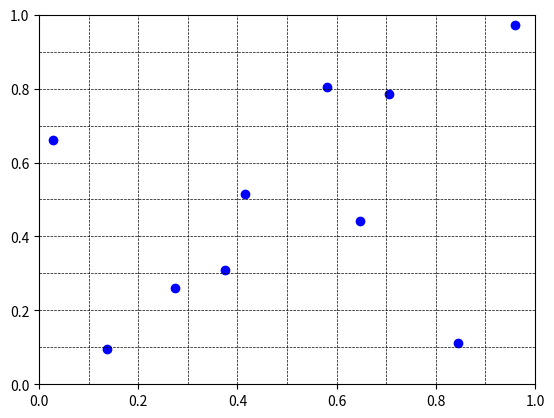

Write the Python code that produced this figure.
import os
import sys
import numpy as np
import pandas as pd
import time
from scipy.stats.qmc import LatinHypercube as lhc
import matplotlib.pyplot as plt

"""
np.random.seed(42)

cube = np.zeros((11, 2))

## Sampler LHS de base
sampler = lhc(2, strength = 1, seed = 32)
samples = sampler.random(n = 5)



samples[:,0] = samples[:,0]*8 + 4
samples[:,1] = samples[:,1]*60 - 30


fig, ax = plt.subplots()

X = np.linspace(0,1,11)
Y = np.linspace(0,1,11)

# Plot the vertical lines at specified positions
for x in X:
    ax.axvline(x=x, color='black', linestyle='--', linewidth = 0.5)

# Plot the horizontal lines at specified positions
for y in Y:
    ax.axhline(y=y, color='black', linestyle='--', linewidth = 0.5)

ax.set_xlim(0, 1)
ax.set_ylim(0, 1)

ax.scatter(samples[:,0], samples[:,1], color = 'blue')
plt.show()

# Colonne 1 --> dimension du TSR
# Colonne 2 --> dimension du Yaw

cube[:,0] = np.linspace(0,1,11)
cube[:,1] = np.linspace(0,1,11)

new_samples = np.zeros((10,2))
new_samples[0:5, :] = samples

## Identifier les cellules déjà occupée

valid_lines = []
is_val_line = True
for i in range(len(cube[:,1])-1) :
    for s in range(len(samples[:,1])) :
        if samples[s,1] < cube[i+1,1] and samples[s,1] > cube[i,1] :
            is_val_line = False
            break
    valid_lines.append(is_val_line)
    is_val_line = True


valid_cols = []
is_val_col = True
for j in range(len(cube[:,0])-1):
    for s in range(len(samples[:,0])):
        if samples[s,0] < cube[j+1,0] and samples[s,0] > cube[j,0] :
            is_val_col = False
            break
    valid_cols.append(is_val_col)
    is_val_col = True

new_samp = []
it = -1
for i in range(len(valid_lines)) :

    if valid_lines[i] != True :
        continue

    k = it+1
    bool = valid_cols[k]

    while bool != True :
        k+=1
        bool = valid_cols[k]

    new_x = cube[k,0] + (cube[k+1,0]-cube[k,0])*np.random.rand()
    new_y = cube[i,1] + (cube[i+1,1]-cube[i,1])*np.random.rand()
    it = k
    new_samp.append([new_x, new_y])

new_samp = np.array(new_samp)

new_samples[5:,:] = new_samp

fig, ax = plt.subplots()

X = np.linspace(0,1,11)
Y = np.linspace(0,1,11)

# Plot the vertical lines at specified positions
for x in X:
    ax.axvline(x=x, color='black', linestyle='--')

# Plot the horizontal lines at specified positions
for y in Y:
    ax.axhline(y=y, color='black', linestyle='--')

ax.set_xlim(0,1)
ax.set_ylim(0,1)

ax.scatter(samples[:,0],samples[:,1], color = 'blue')
ax.scatter(new_samp[:,0], new_samp[:,1], color = 'red')
plt.show()

x = 0
"""

def lhs_extenderV1(old_seed, n_samples) : 

    np.random.seed(old_seed)
    sampler = lhc(2, strength = 1, seed = old_seed)
    samples = sampler.random(n_samples)

    cube = np.zeros((n_samples*2 + 1, 2))
    cube[:,0] = np.linspace(0,1, n_samples*2 + 1)
    cube[:,1] = cube[:,0]

    valid_lines = []
    is_val_line = True
    for i in range(len(cube[:,1])-1) :
        for s in range(len(samples[:,1])) :
            if samples[s,1] < cube[i+1,1] and samples[s,1] > cube[i,1] :
                is_val_line = False
                break
        valid_lines.append(is_val_line)
        is_val_line = True


    valid_cols = []
    is_val_col = True
    for j in range(len(cube[:,0])-1):
        for s in range(len(samples[:,0])):
            if samples[s,0] < cube[j+1,0] and samples[s,0] > cube[j,0] :
                is_val_col = False
                break
        valid_cols.append(is_val_col)
        is_val_col = True

    new_samp = []
    it = -1
    for i in range(len(valid_lines)) :

        if valid_lines[i] != True :
            continue

        k = it+1
        bool = valid_cols[k]

        while bool != True :
            k+=1
            bool = valid_cols[k]

        new_x = cube[k,0] + (cube[k+1,0]-cube[k,0])*np.random.rand()
        new_y = cube[i,1] + (cube[i+1,1]-cube[i,1])*np.random.rand()
        it = k
        new_samp.append([new_x, new_y])

    new_samp = np.array(new_samp)

    new_samples = np.zeros((n_samples*2,2))
    new_samples[0:n_samples,:] = samples
    new_samples[n_samples:,:] = new_samp

    return new_samples

def rescale(samples) :
    samp = samples.copy()
    samp[:,0] = 8*samples[:,0] + 4
    samp[:,1] = 60*samples[:,1] - 30
    return samp


if __name__ == '__main__' :

    ## Sampler LHS de base
    sampler = lhc(2, strength = 1, seed = 42)
    samples = sampler.random(n = 100)


    new_samples = lhs_extenderV1(old_seed = 42, n_samples = 5)

    fig, ax = plt.subplots()

    X = np.linspace(0,1,11)
    Y = np.linspace(0,1,11)

    # Plot the vertical lines at specified positions
    for x in X:
        ax.axvline(x=x, color='black', linestyle='--', linewidth = 0.5)

    # Plot the horizontal lines at specified positions
    for y in Y:
        ax.axhline(y=y, color='black', linestyle='--', linewidth = 0.5)

    ax.set_xlim(0, 1)
    ax.set_ylim(0, 1)

    ax.scatter(new_samples[:,0], new_samples[:,1], color = 'blue')
    plt.show()

    new_samples = rescale(new_samples)    
    print(new_samples)

    for i in range(20,30,1) :
        print(i)
